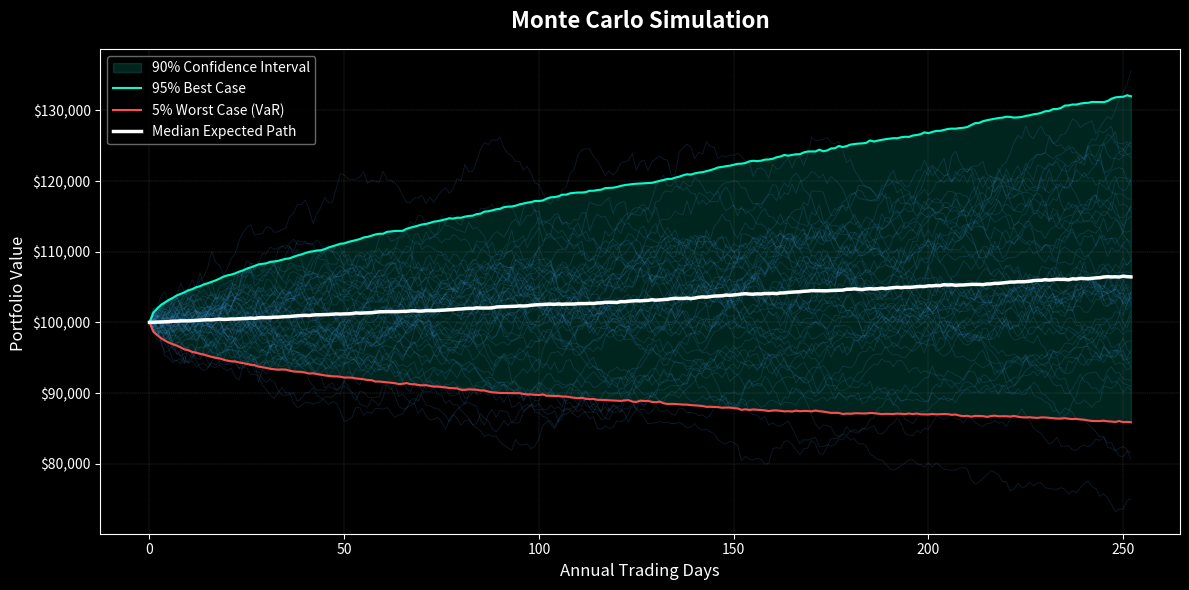

Reproduce this figure in Python.
import numpy as np
import matplotlib.pyplot as plt
import matplotlib.ticker as ticker

# 1. Set the parameters
initial_value = 100000 # Our portfolio starts at $100k
days = 252             # 1 year of trading
simulations = 10000    # 10,000 simulations

# 2. The Data from your Excel sheet (GOOGL, JNJ, JPM, WMT, XOM)
weights = np.array([0.2, 0.2, 0.2, 0.2, 0.2])
expected_returns = np.array([0.12, 0.07, 0.09, 0.06, 0.08])
volatilities = np.array([0.25, 0.15, 0.20, 0.18, 0.22])

# 3. The Correlation Matrix
correlation_matrix = np.array([
    [1.0, 0.3, 0.4, 0.2, 0.1], 
    [0.3, 1.0, 0.3, 0.5, 0.2], 
    [0.4, 0.3, 1.0, 0.4, 0.3], 
    [0.2, 0.5, 0.4, 1.0, 0.2], 
    [0.1, 0.2, 0.3, 0.2, 1.0]  
])

# 4. Calculate the Covariance Matrix
cov_matrix = np.diag(volatilities) @ correlation_matrix @ np.diag(volatilities)

# 5. Generate Correlated Random Shocks
L = np.linalg.cholesky(cov_matrix)
dt = 1 / 252
uncorrelated_shocks = np.random.normal(0, 1, (days, 5, simulations))

# Multiplying by np.sqrt(dt) 
correlated_shocks = np.einsum('ij,tjs->tis', L, uncorrelated_shocks) * np.sqrt(dt)

# 6. Calculate Daily Returns for the Portfolio
daily_drift = (expected_returns - 0.5 * volatilities**2) * dt
daily_returns = daily_drift[None, :, None] + correlated_shocks

# Combine them using the weights
portfolio_returns = np.einsum('i,tis->ts', weights, daily_returns)

# 7. Calculate the Portfolio Value Paths
cumulative_returns = np.cumsum(portfolio_returns, axis=0)
portfolio_paths = initial_value * np.exp(cumulative_returns)
portfolio_paths = np.vstack([np.full(simulations, initial_value), portfolio_paths])

# 8. Plot
plt.style.use('dark_background') 
fig, ax = plt.subplots(figsize=(12, 6))

# Calculate percentiles for shading
percentile_5 = np.percentile(portfolio_paths, 5, axis=1)
percentile_95 = np.percentile(portfolio_paths, 95, axis=1)
median = np.median(portfolio_paths, axis=1)
x_axis = range(len(median)) 

#  few random paths 
ax.plot(portfolio_paths[:, :50], linewidth=0.7, alpha=0.15, color='#4da6ff')

#  Shade  90% Confidence Interval
ax.fill_between(x_axis, percentile_5, percentile_95, color='#00ffcc', alpha=0.15, label='90% Confidence Interval')

# Plot the outer bounds
ax.plot(percentile_95, color='#00ffcc', linewidth=1.5, label='95% Best Case')
ax.plot(percentile_5, color='#ff4d4d', linewidth=1.5, label='5% Worst Case (VaR)')

# Plot the Median
ax.plot(median, color='white', linewidth=2.5, label='Median Expected Path')

# Formatting
ax.set_title('Monte Carlo Simulation', fontsize=16, fontweight='bold', pad=15)
ax.set_xlabel('Annual Trading Days', fontsize=12)
ax.set_ylabel('Portfolio Value ', fontsize=12)
ax.grid(color='gray', linestyle='--', linewidth=0.3, alpha=0.5)
ax.legend(loc='upper left', frameon=True, facecolor='black', edgecolor='gray')

# Format Y-axis  show dollar signs
ax.yaxis.set_major_formatter(ticker.StrMethodFormatter('${x:,.0f}'))

plt.tight_layout()
plt.show()
